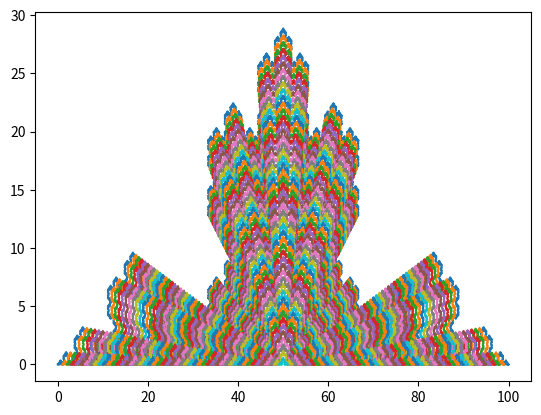

This chart was generated by the following Python code:
import math

import numpy as np
import matplotlib.pyplot as plt
import matplotlib.lines as mlines


class Point:
    def __init__(self, x, y):
        self.x = x
        self.y = y

class KochNode:
    func = None

    def __init__(self, point: Point, next=None):
        self.point = point
        self.next = next

    def split(self):
        if not self.next and not isinstance(self.next, KochNode):
            return

        self.func()

    def convert_np(self):
        x = []
        y = []

        current = self
        while current:
            x.append(current.point.x)
            y.append(current.point.y)
            current = current.next

        return x, y

    def plot(self, axes):
        arrays = self.convert_np()
        #x = np.linspace(arrays[0][0], arrays[0][0][-1])
        # print(arrays)
        axes.plot(arrays[0], arrays[1])


def split(node: KochNode):
    dy = -(node.point.y - node.next.point.y)
    dx = -(node.point.x - node.next.point.x)
    original_angle = math.atan2(dy, dx)
    magnitude = math.sqrt(math.pow(dx, 2) + math.pow(dy, 2))
    factor = 3.0
    segment_size = magnitude / factor
    if segment_size <= 0.1:
        return

    last = node.next
    angles = [0, 60, -60, 0]
    new_nodes = []
    current = node
    for angle in angles:
        x = segment_size * math.cos((angle * math.pi / 180) + original_angle) + current.point.x
        y = segment_size * math.sin((angle * math.pi / 180) + original_angle) + current.point.y
        new_node = KochNode(Point(x, y))
        new_nodes.append(new_node)
        current = new_node

    node.next = new_nodes[0]
    node.split()
    for i, node in enumerate(new_nodes[:-1]):
        node.next = new_nodes[i + 1]
        node.split()

    new_nodes[-1].next = last
    new_nodes[-1].split()


if __name__ == "__main__":
    KochNode.func = split

    max_x = 100
    for i in range(0, max_x // 2, 1):
        node = KochNode(Point(i, 0), next=KochNode(Point(max_x - i, 0)))
        node.split()
        node.plot(plt)

    plt.show()
